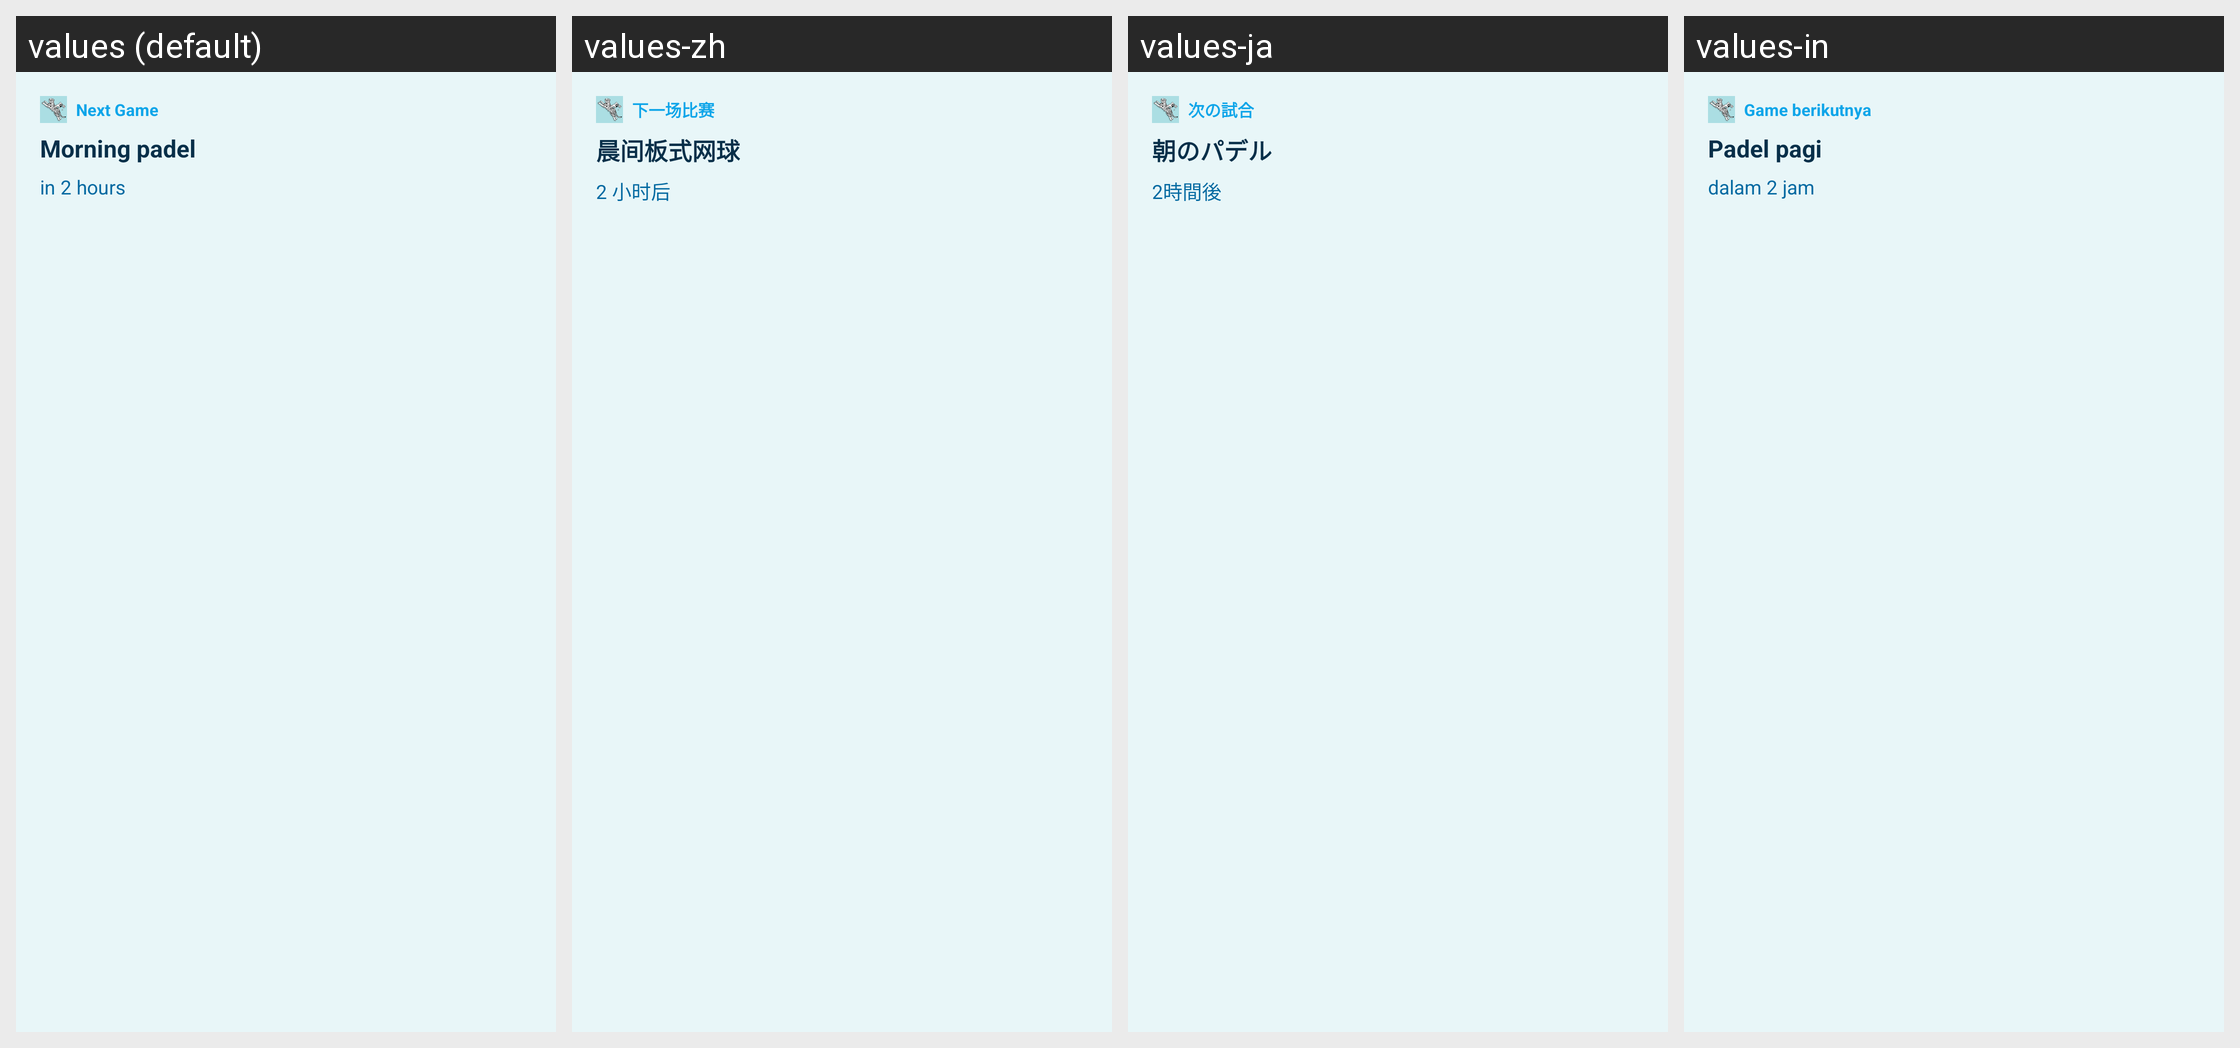

For this localized Android screen grid, give each drawn string resource with its value in every locale shown.
Android screen res/layout/widget_next_game_preview.xml rendered under 4 locales, left to right: values (default), values-zh, values-ja, values-in. Device: Nexus 5 (rendered at 1080×1920; each locale shown at half size, 540×960, under a caption strip naming it); theme Theme.MaterialComponents.DayNight.NoActionBar.
Other locales in the repository, not shown: values-ar, values-cs, values-es, values-hi, values-ru, values-sr, values-th.
Strings drawn on this screen, with the default value and each locale's value (text and hints the layout hard-codes, and strings that could not be matched under every locale, appear in the picture but are not listed):

next_game_widget_title
  values: Next Game
  values-zh: 下一场比赛
  values-ja: 次の試合
  values-in: Game berikutnya

next_game_widget_preview_title
  values: Morning padel
  values-zh: 晨间板式网球
  values-ja: 朝のパデル
  values-in: Padel pagi

next_game_widget_preview_time
  values: in 2 hours
  values-zh: 2 小时后
  values-ja: 2時間後
  values-in: dalam 2 jam
